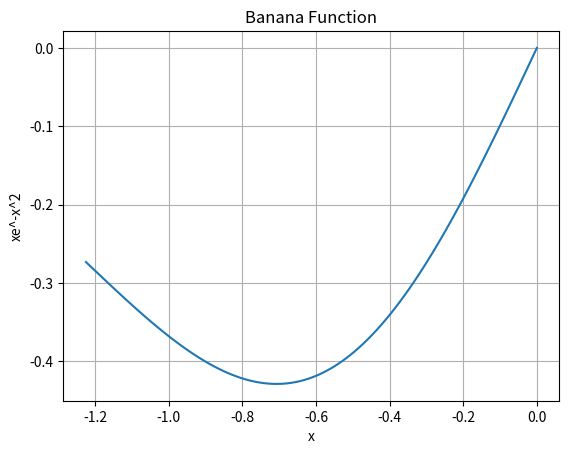

This figure's Python source:
import numpy as np
import matplotlib.pyplot as plt
import pandas as pd

x = np.linspace(-(np.sqrt(1.5)), 0, 100)

y = x * (np.exp(-(np.square(x))))  # banana function

plt.xlabel("x")
plt.ylabel("xe^-x^2")
plt.title("Banana Function")
plt.grid(True)
plt.plot(x, y)
plt.show()

def func_y_x(x):
    y = x * (np.exp(-(np.square(x))))  # banana function
    return y

def dy_dx(x):
    dy = (1 - 2 * (np.square(x))) * (np.exp(-(np.square(x))))
    return dy

stepsize = 0.0001

def gradient_optimization(initial_guess, stepsize, stopping_threshold):
    x = initial_guess
    count = 0
    while(True):
        gradient = dy_dx(x)  # calculate gradient of x
        xdash = x - stepsize * gradient
        x = xdash
        count += 1
        if count > 1 and np.linalg.norm(gradient) < stopping_threshold:
            break
    return x, count

stepsize_array = [0.001, 0.005, 0.01, 0.05]
initialGuess = -(np.sqrt(1.5))

minima = []
iteration = []
funcValue_atMinima = []

for i in range(4):
    a, b = gradient_optimization(initialGuess, stepsize_array[i], 0.001)
    minima.append(a)
    iteration.append(b)
    funcValue_atMinima.append(func_y_x(minima[i]))

data = {'Minima value': minima, 'No of iterations': iteration, 'Func Value at minima': funcValue_atMinima}
df = pd.DataFrame(data)

print("Result of Gradient descent on univariate function")
print(df)
